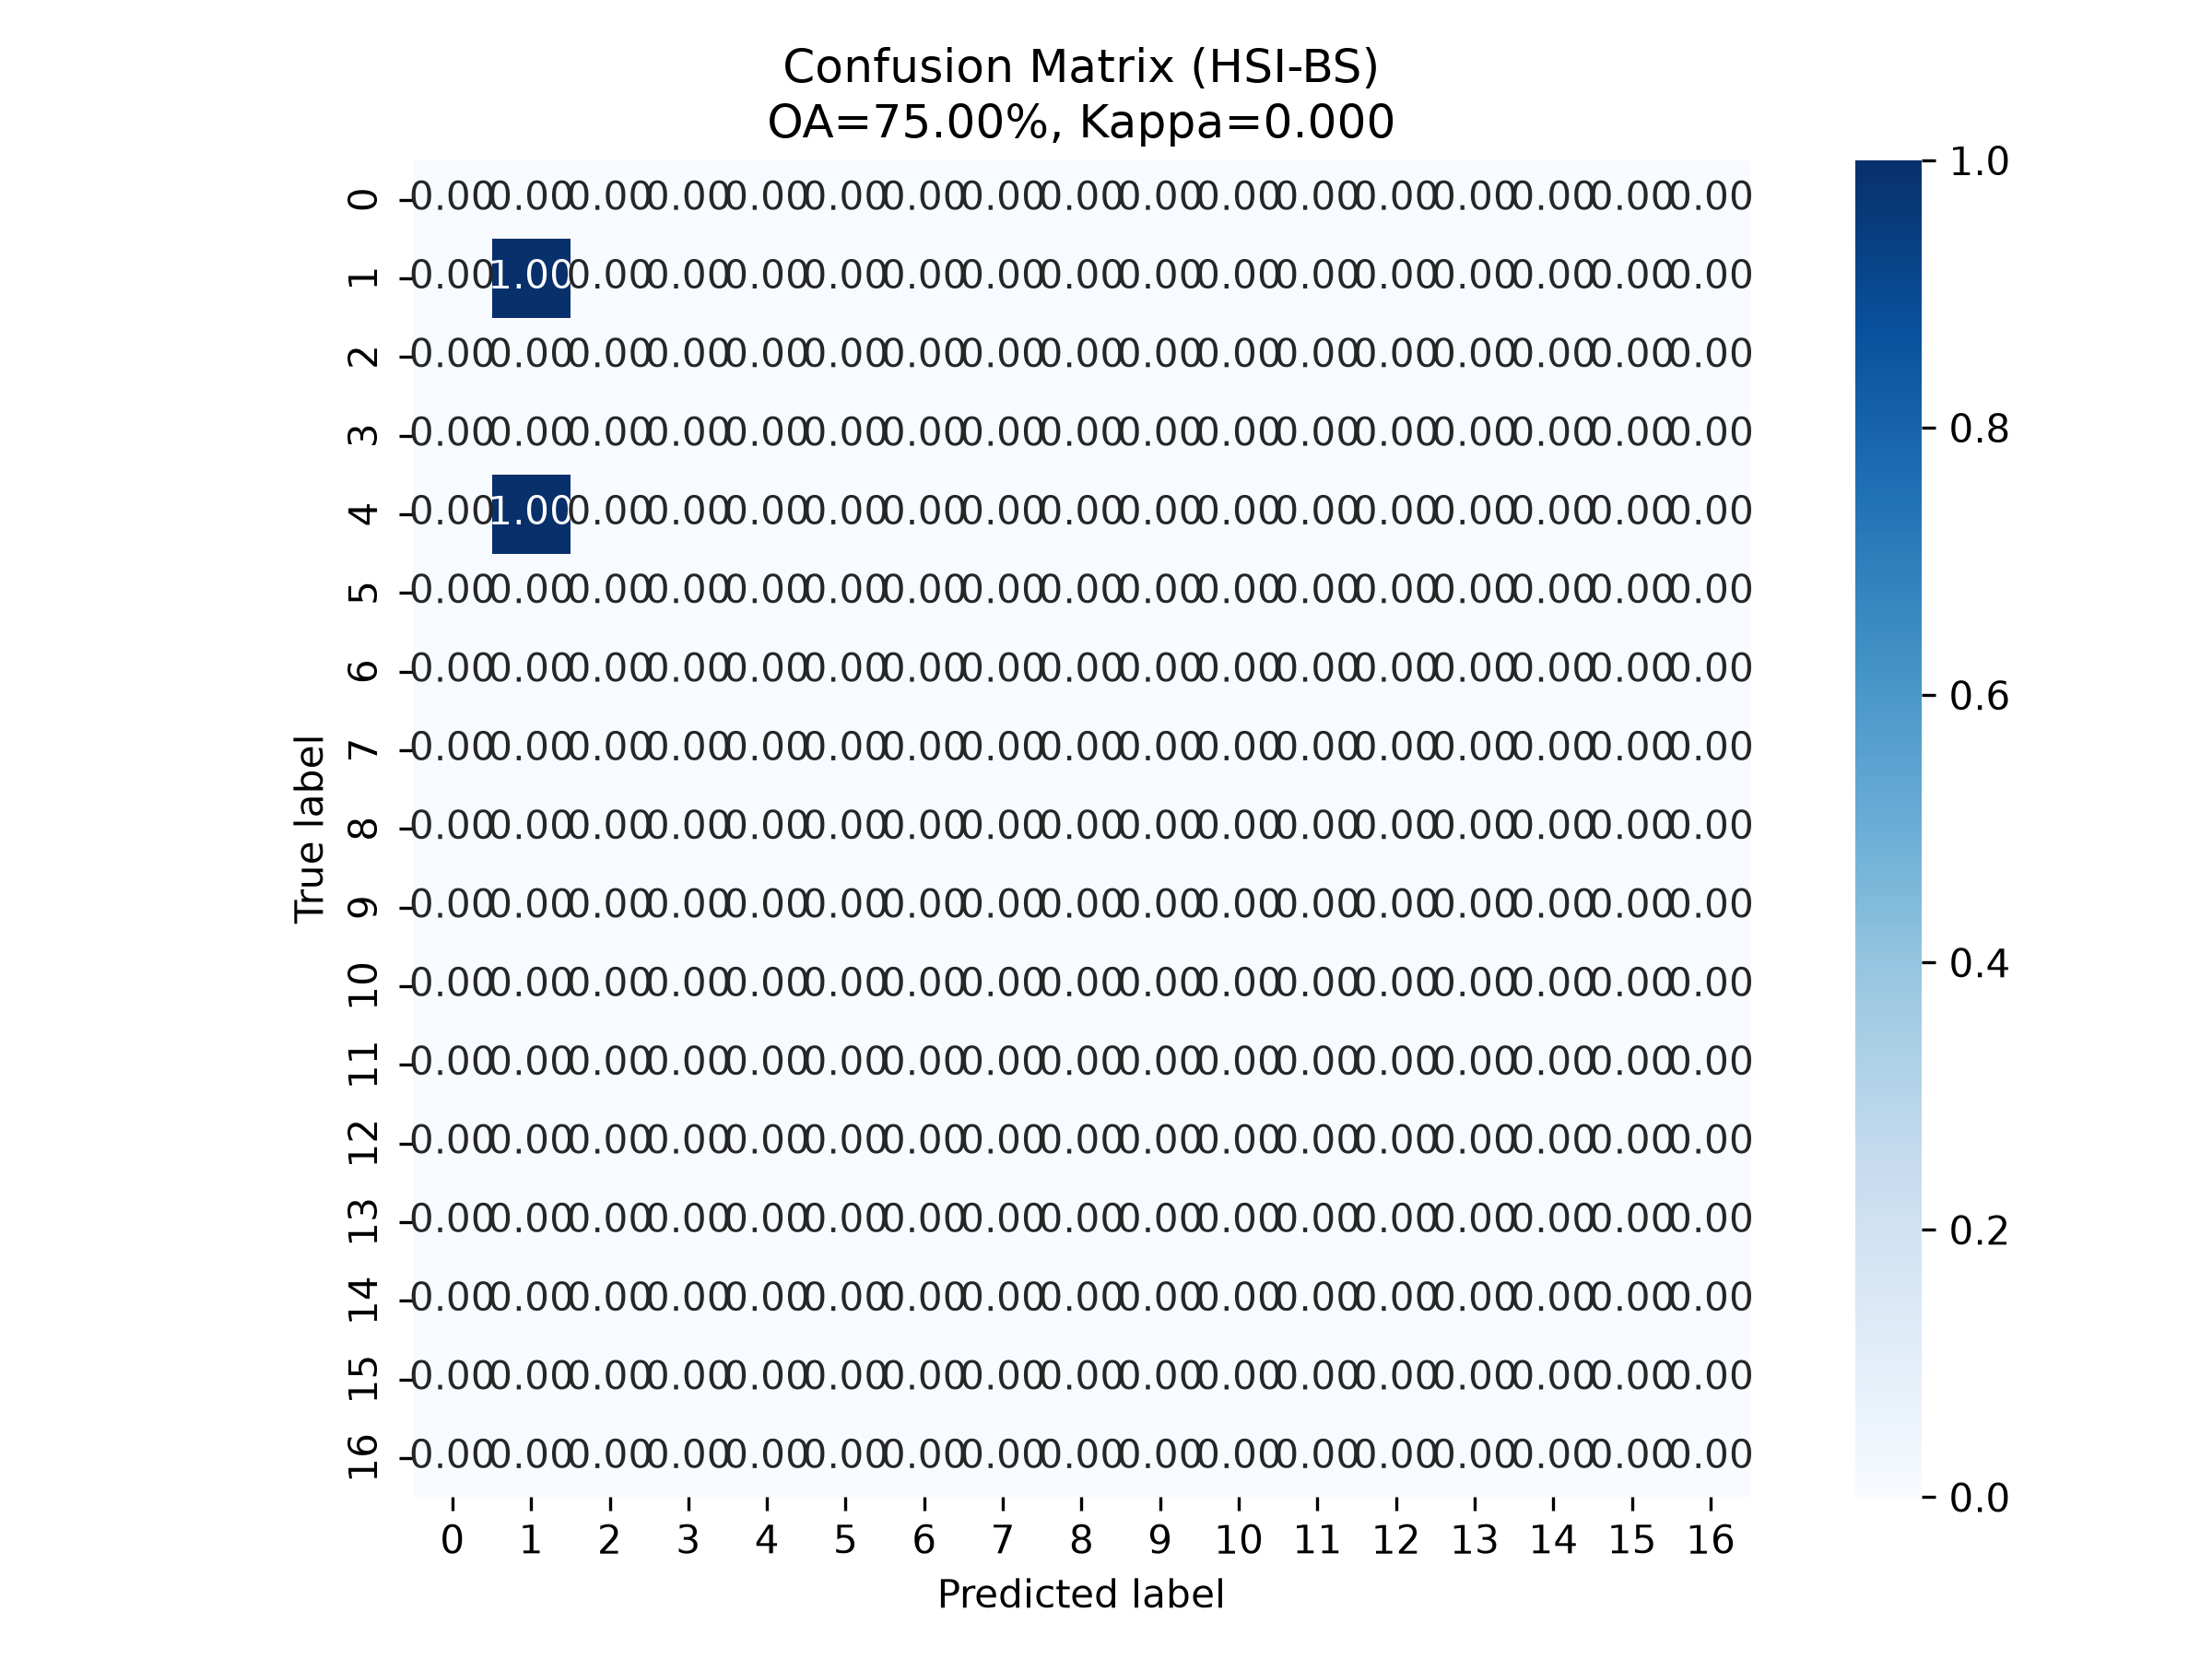

Values plotted in this chart, from the file beside it:
, pred_0, pred_1, pred_2, pred_3, pred_4, pred_5, pred_6, pred_7, pred_8, pred_9, pred_10, pred_11, pred_12, pred_13, pred_14, pred_15, pred_16
true_0, 0, 0, 0, 0, 0, 0, 0, 0, 0, 0, 0, 0, 0, 0, 0, 0, 0
true_1, 0, 12, 0, 0, 0, 0, 0, 0, 0, 0, 0, 0, 0, 0, 0, 0, 0
true_2, 0, 0, 0, 0, 0, 0, 0, 0, 0, 0, 0, 0, 0, 0, 0, 0, 0
true_3, 0, 0, 0, 0, 0, 0, 0, 0, 0, 0, 0, 0, 0, 0, 0, 0, 0
true_4, 0, 4, 0, 0, 0, 0, 0, 0, 0, 0, 0, 0, 0, 0, 0, 0, 0
true_5, 0, 0, 0, 0, 0, 0, 0, 0, 0, 0, 0, 0, 0, 0, 0, 0, 0
true_6, 0, 0, 0, 0, 0, 0, 0, 0, 0, 0, 0, 0, 0, 0, 0, 0, 0
true_7, 0, 0, 0, 0, 0, 0, 0, 0, 0, 0, 0, 0, 0, 0, 0, 0, 0
true_8, 0, 0, 0, 0, 0, 0, 0, 0, 0, 0, 0, 0, 0, 0, 0, 0, 0
true_9, 0, 0, 0, 0, 0, 0, 0, 0, 0, 0, 0, 0, 0, 0, 0, 0, 0
true_10, 0, 0, 0, 0, 0, 0, 0, 0, 0, 0, 0, 0, 0, 0, 0, 0, 0
true_11, 0, 0, 0, 0, 0, 0, 0, 0, 0, 0, 0, 0, 0, 0, 0, 0, 0
true_12, 0, 0, 0, 0, 0, 0, 0, 0, 0, 0, 0, 0, 0, 0, 0, 0, 0
true_13, 0, 0, 0, 0, 0, 0, 0, 0, 0, 0, 0, 0, 0, 0, 0, 0, 0
true_14, 0, 0, 0, 0, 0, 0, 0, 0, 0, 0, 0, 0, 0, 0, 0, 0, 0
true_15, 0, 0, 0, 0, 0, 0, 0, 0, 0, 0, 0, 0, 0, 0, 0, 0, 0
true_16, 0, 0, 0, 0, 0, 0, 0, 0, 0, 0, 0, 0, 0, 0, 0, 0, 0
